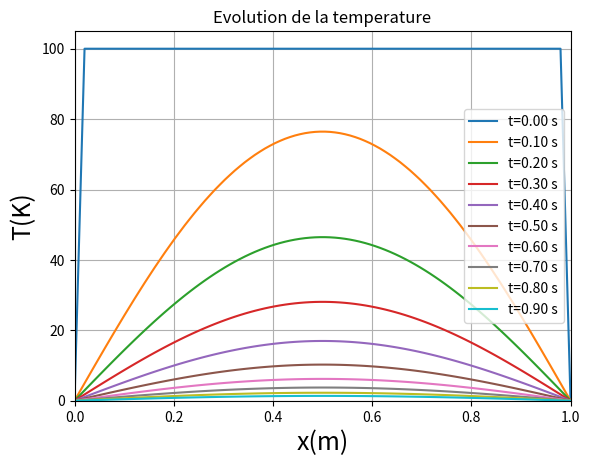

Here is the Python script that generated this plot:
from math import *
import numpy as np
import matplotlib.pyplot as plt

L=1       #Longueur de la barre
tau=1     #Duree totale evolution
nx=100    #Nombre de tronçons
nt=10000  #Nombre intervalles de temps
Dx=L/nx   #Longueur tronçon
Dt=tau/nt #Intervalle elementaire de temps
D=0.5     #Coefficient de difusion thermique
T0=100    #Temperature initiale de la barre
Tex=0     #Temperature des extremites

x=np.linspace(0,L,nx)
T=100*[T0]
T[0],T[-1]=Tex,Tex
accroissT=np.zeros(nx)

for n in range(nt):
    for m in range(1,nx-1):
        a=(Dt*D)/(Dx**2)
        accroissT[m]=a*(T[m+1]+T[m-1]-2*T[m])
    for m in range(1,nx-1):
        T[m]+=accroissT[m]
    if (n%1000==0):
        plotlabel= 't=%1.2f s'%(n*Dt)
        plt.plot(x,T,label=plotlabel)

plt.title('Evolution de la temperature')
plt.axis([0,L,0,105])
plt.legend()
plt.xlabel('x(m)',fontsize=18)
plt.ylabel('T(K)',fontsize=18)
plt.grid()
plt.show()
